Labelled photos from "data_reviewed", an image-classification folder in alessandrosebastianelli/OnBoardVolcanicEruptionDetection. The possible labels are: eruption, no eruption.

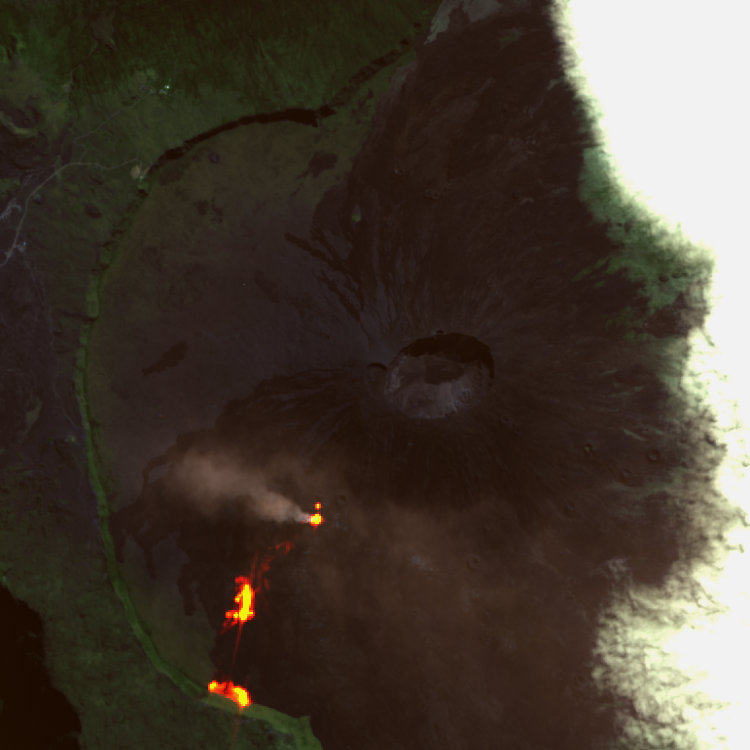
Label: eruption

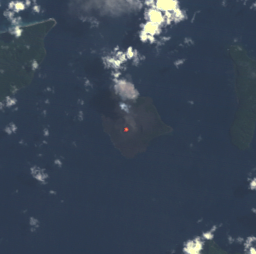
Label: eruption

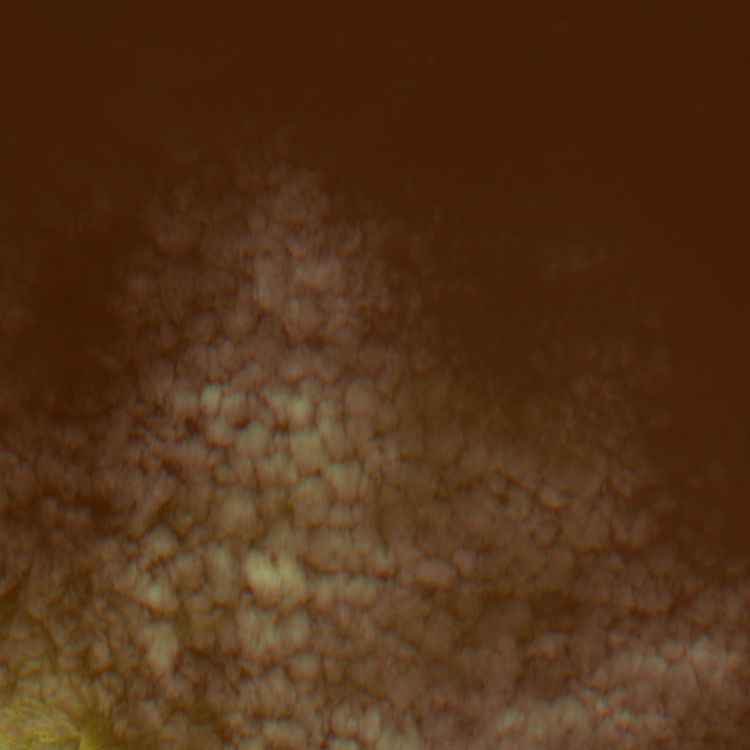
Label: no eruption

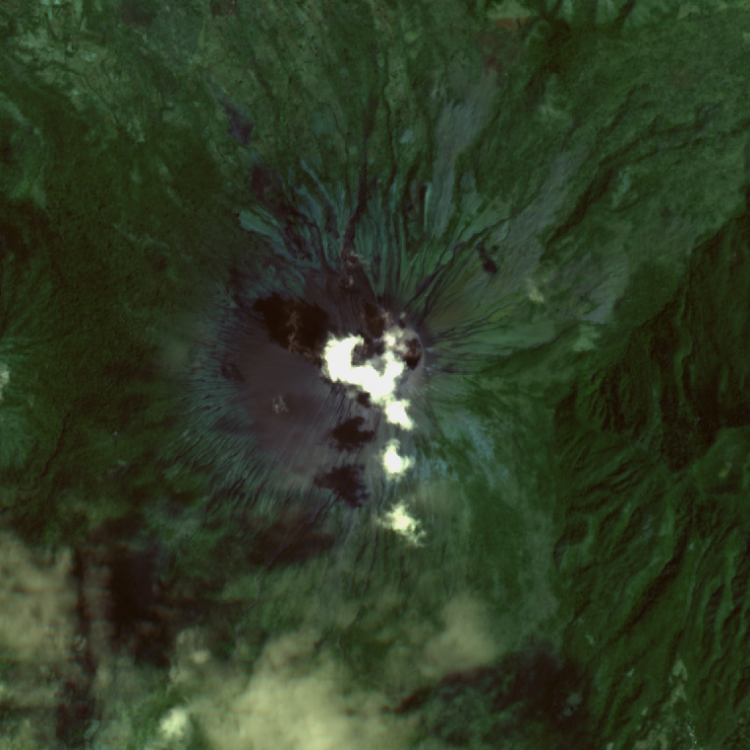
Label: eruption

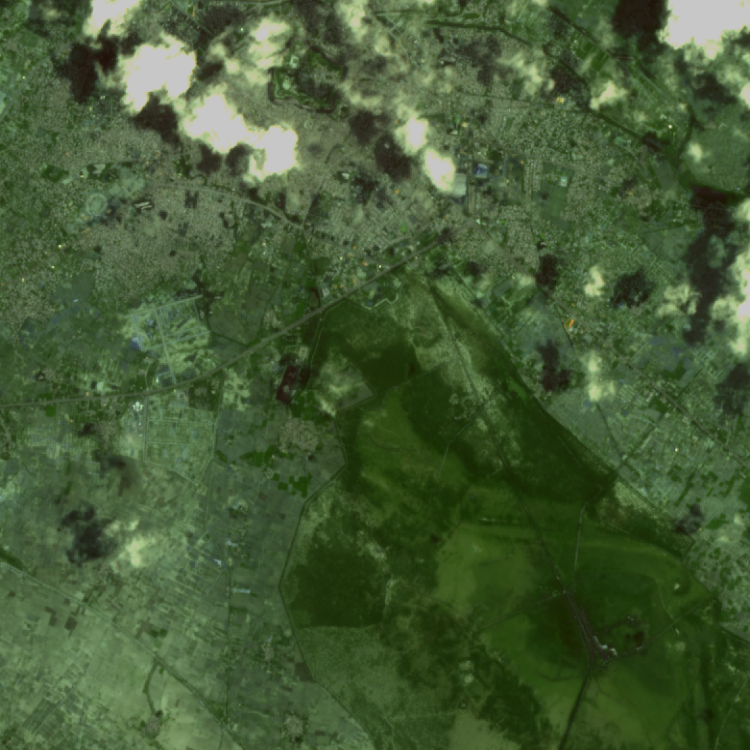
Label: no eruption

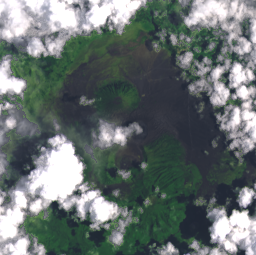
Label: no eruption
